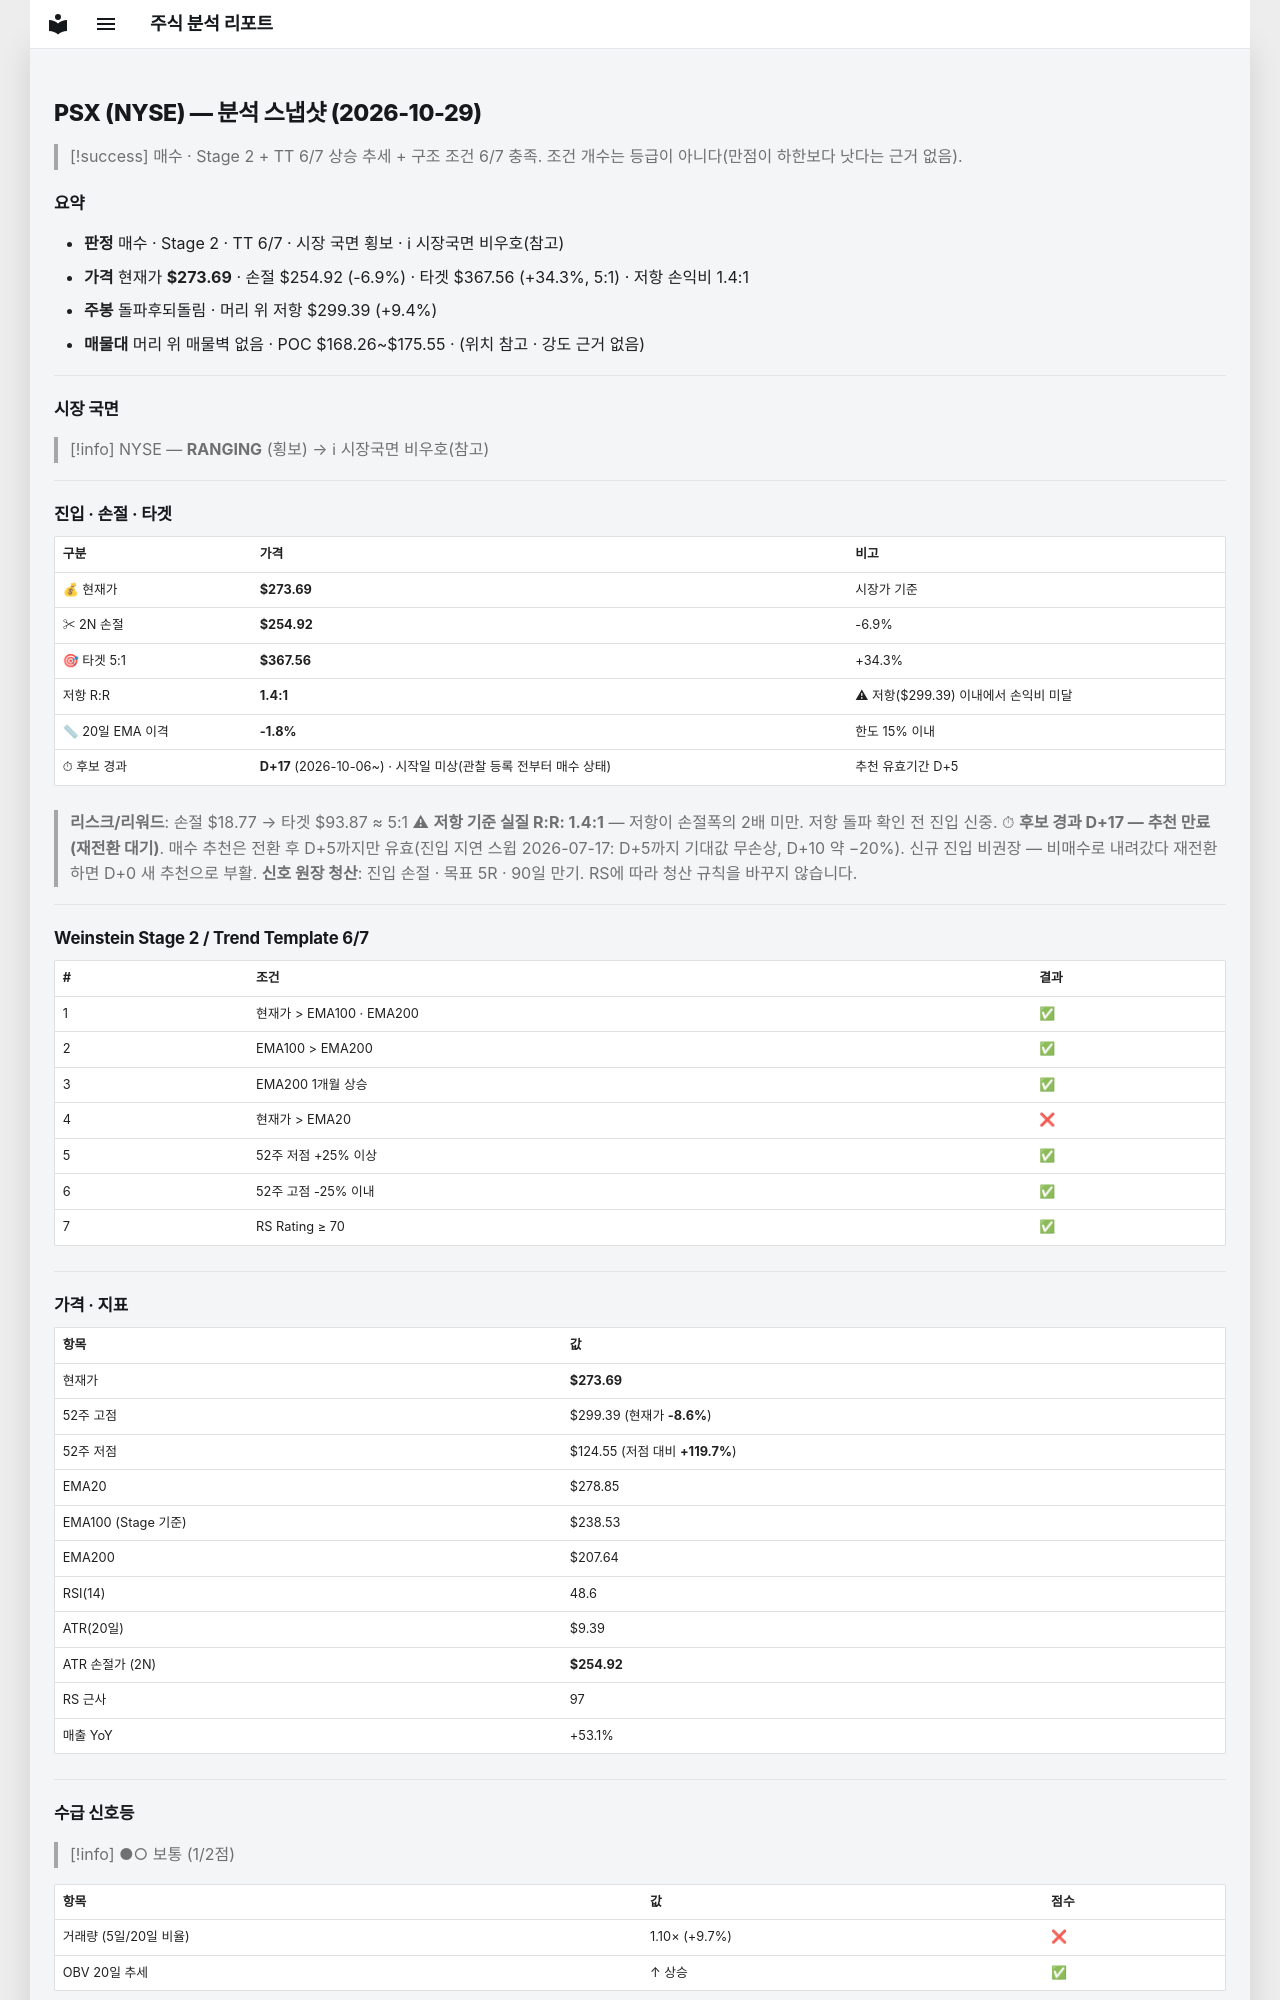

repository: soloandco/stock-reports · page: snapshots/PSX-2026-10-29/index.html · generator: mkdocs

---
type: analysis-snapshot
title: PSX 분석 스냅샷
ticker: PSX
market: NYSE
created: 2026-10-29
updated: 2026-10-29
bar-date: 2026-10-28
verdict: 매수관찰
real-rr: 1.37
sma50-gap-pct: -1.8
candidate-days: 17
candidate-since: 2026-10-06
candidate-start-unknown: true
weekly-position: 돌파후되돌림
weekly-overhead-price: 299.39
weekly-overhead-pct: 9.4
stage: 2
trend-template-score: 6
tt-max: 7
ma-set: ema-20-100-200
price: 273.69000244140625
stop-price: 254.91569783711077
market-regime: RANGING
supply-demand-score: 1/2
supply-demand-label: 보통
status: tracking
tags:
  - stock-agent
  - watchlist
  - PSX
  - analysis
related:
  - "[[analysis-template]]"
---

# PSX (NYSE) — 분석 스냅샷 (2026-10-29)

> [!success] 매수 · Stage 2 + TT 6/7
> 상승 추세 + 구조 조건 6/7 충족. 조건 개수는 등급이 아니다(만점이 하한보다 낫다는 근거 없음).

## 요약

- **판정** 매수 · Stage 2 · TT 6/7 · 시장 국면 횡보 · ℹ 시장국면 비우호(참고)
- **가격** 현재가 **$273.69** · 손절 $254.92 (-6.9%) · 타겟 $367.56 (+34.3%, 5:1) · 저항 손익비 1.4:1
- **주봉** 돌파후되돌림 · 머리 위 저항 $299.39 (+9.4%)
- **매물대** 머리 위 매물벽 없음 · POC $168.26~$175.55 · (위치 참고 · 강도 근거 없음)

---

## 시장 국면

> [!info] NYSE — **RANGING** (횡보) → ℹ 시장국면 비우호(참고)

---

## 진입 · 손절 · 타겟

| 구분 | 가격 | 비고 |
|------|------|------|
| 💰 현재가 | **$273.69** | 시장가 기준 |
| ✂ 2N 손절 | **$254.92** | -6.9% |
| 🎯 타겟 5:1 | **$367.56** | +34.3% |
| 저항 R:R | **1.4:1** | ⚠ 저항($299.39) 이내에서 손익비 미달 |
| 📏 20일 EMA 이격 | **-1.8%** | 한도 15% 이내 |
| ⏱ 후보 경과 | **D+17** (2026-10-06~) · 시작일 미상(관찰 등록 전부터 매수 상태) | 추천 유효기간 D+5 |

> **리스크/리워드**: 손절 $18.77 → 타겟 $93.87 ≈ 5:1
> ⚠ **저항 기준 실질 R:R: 1.4:1** — 저항이 손절폭의 2배 미만. 저항 돌파 확인 전 진입 신중.
> ⏱ **후보 경과 D+17 — 추천 만료(재전환 대기)**. 매수 추천은 전환 후 D+5까지만 유효(진입 지연 스윕 2026-07-17: D+5까지 기대값 무손상, D+10 약 −20%). 신규 진입 비권장 — 비매수로 내려갔다 재전환하면 D+0 새 추천으로 부활.
> **신호 원장 청산**: 진입 손절 · 목표 5R · 90일 만기. RS에 따라 청산 규칙을 바꾸지 않습니다.

---

## Weinstein Stage 2 / Trend Template 6/7

| # | 조건 | 결과 |
|---|------|------|
| 1 | 현재가 > EMA100 · EMA200 | ✅ |
| 2 | EMA100 > EMA200 | ✅ |
| 3 | EMA200 1개월 상승 | ✅ |
| 4 | 현재가 > EMA20 | ❌ |
| 5 | 52주 저점 +25% 이상 | ✅ |
| 6 | 52주 고점 -25% 이내 | ✅ |
| 7 | RS Rating ≥ 70 | ✅ |

---

## 가격 · 지표

| 항목 | 값 |
|------|---|
| 현재가 | **$273.69** |
| 52주 고점 | $299.39 (현재가 **-8.6%**) |
| 52주 저점 | $124.55 (저점 대비 **+119.7%**) |
| EMA20 | $278.85 |
| EMA100 (Stage 기준) | $238.53 |
| EMA200 | $207.64 |
| RSI(14) | 48.6 |
| ATR(20일) | $9.39 |
| ATR 손절가 (2N) | **$254.92** |
| RS 근사 | 97 |
| 매출 YoY | +53.1% |

---
## 수급 신호등

> [!info] ●○ 보통 (1/2점)

| 항목 | 값 | 점수 |
|------|------|------|
| 거래량 (5일/20일 비율) | 1.10× (+9.7%) | ❌ |
| OBV 20일 추세 | ↑ 상승 | ✅ |

> **판독법**: 거래량이 20일 평균보다 20% 이상 많고 OBV(온밸런스볼륨)가 상승 중이면 매집 수급이 강한 것으로 판단합니다.

---
